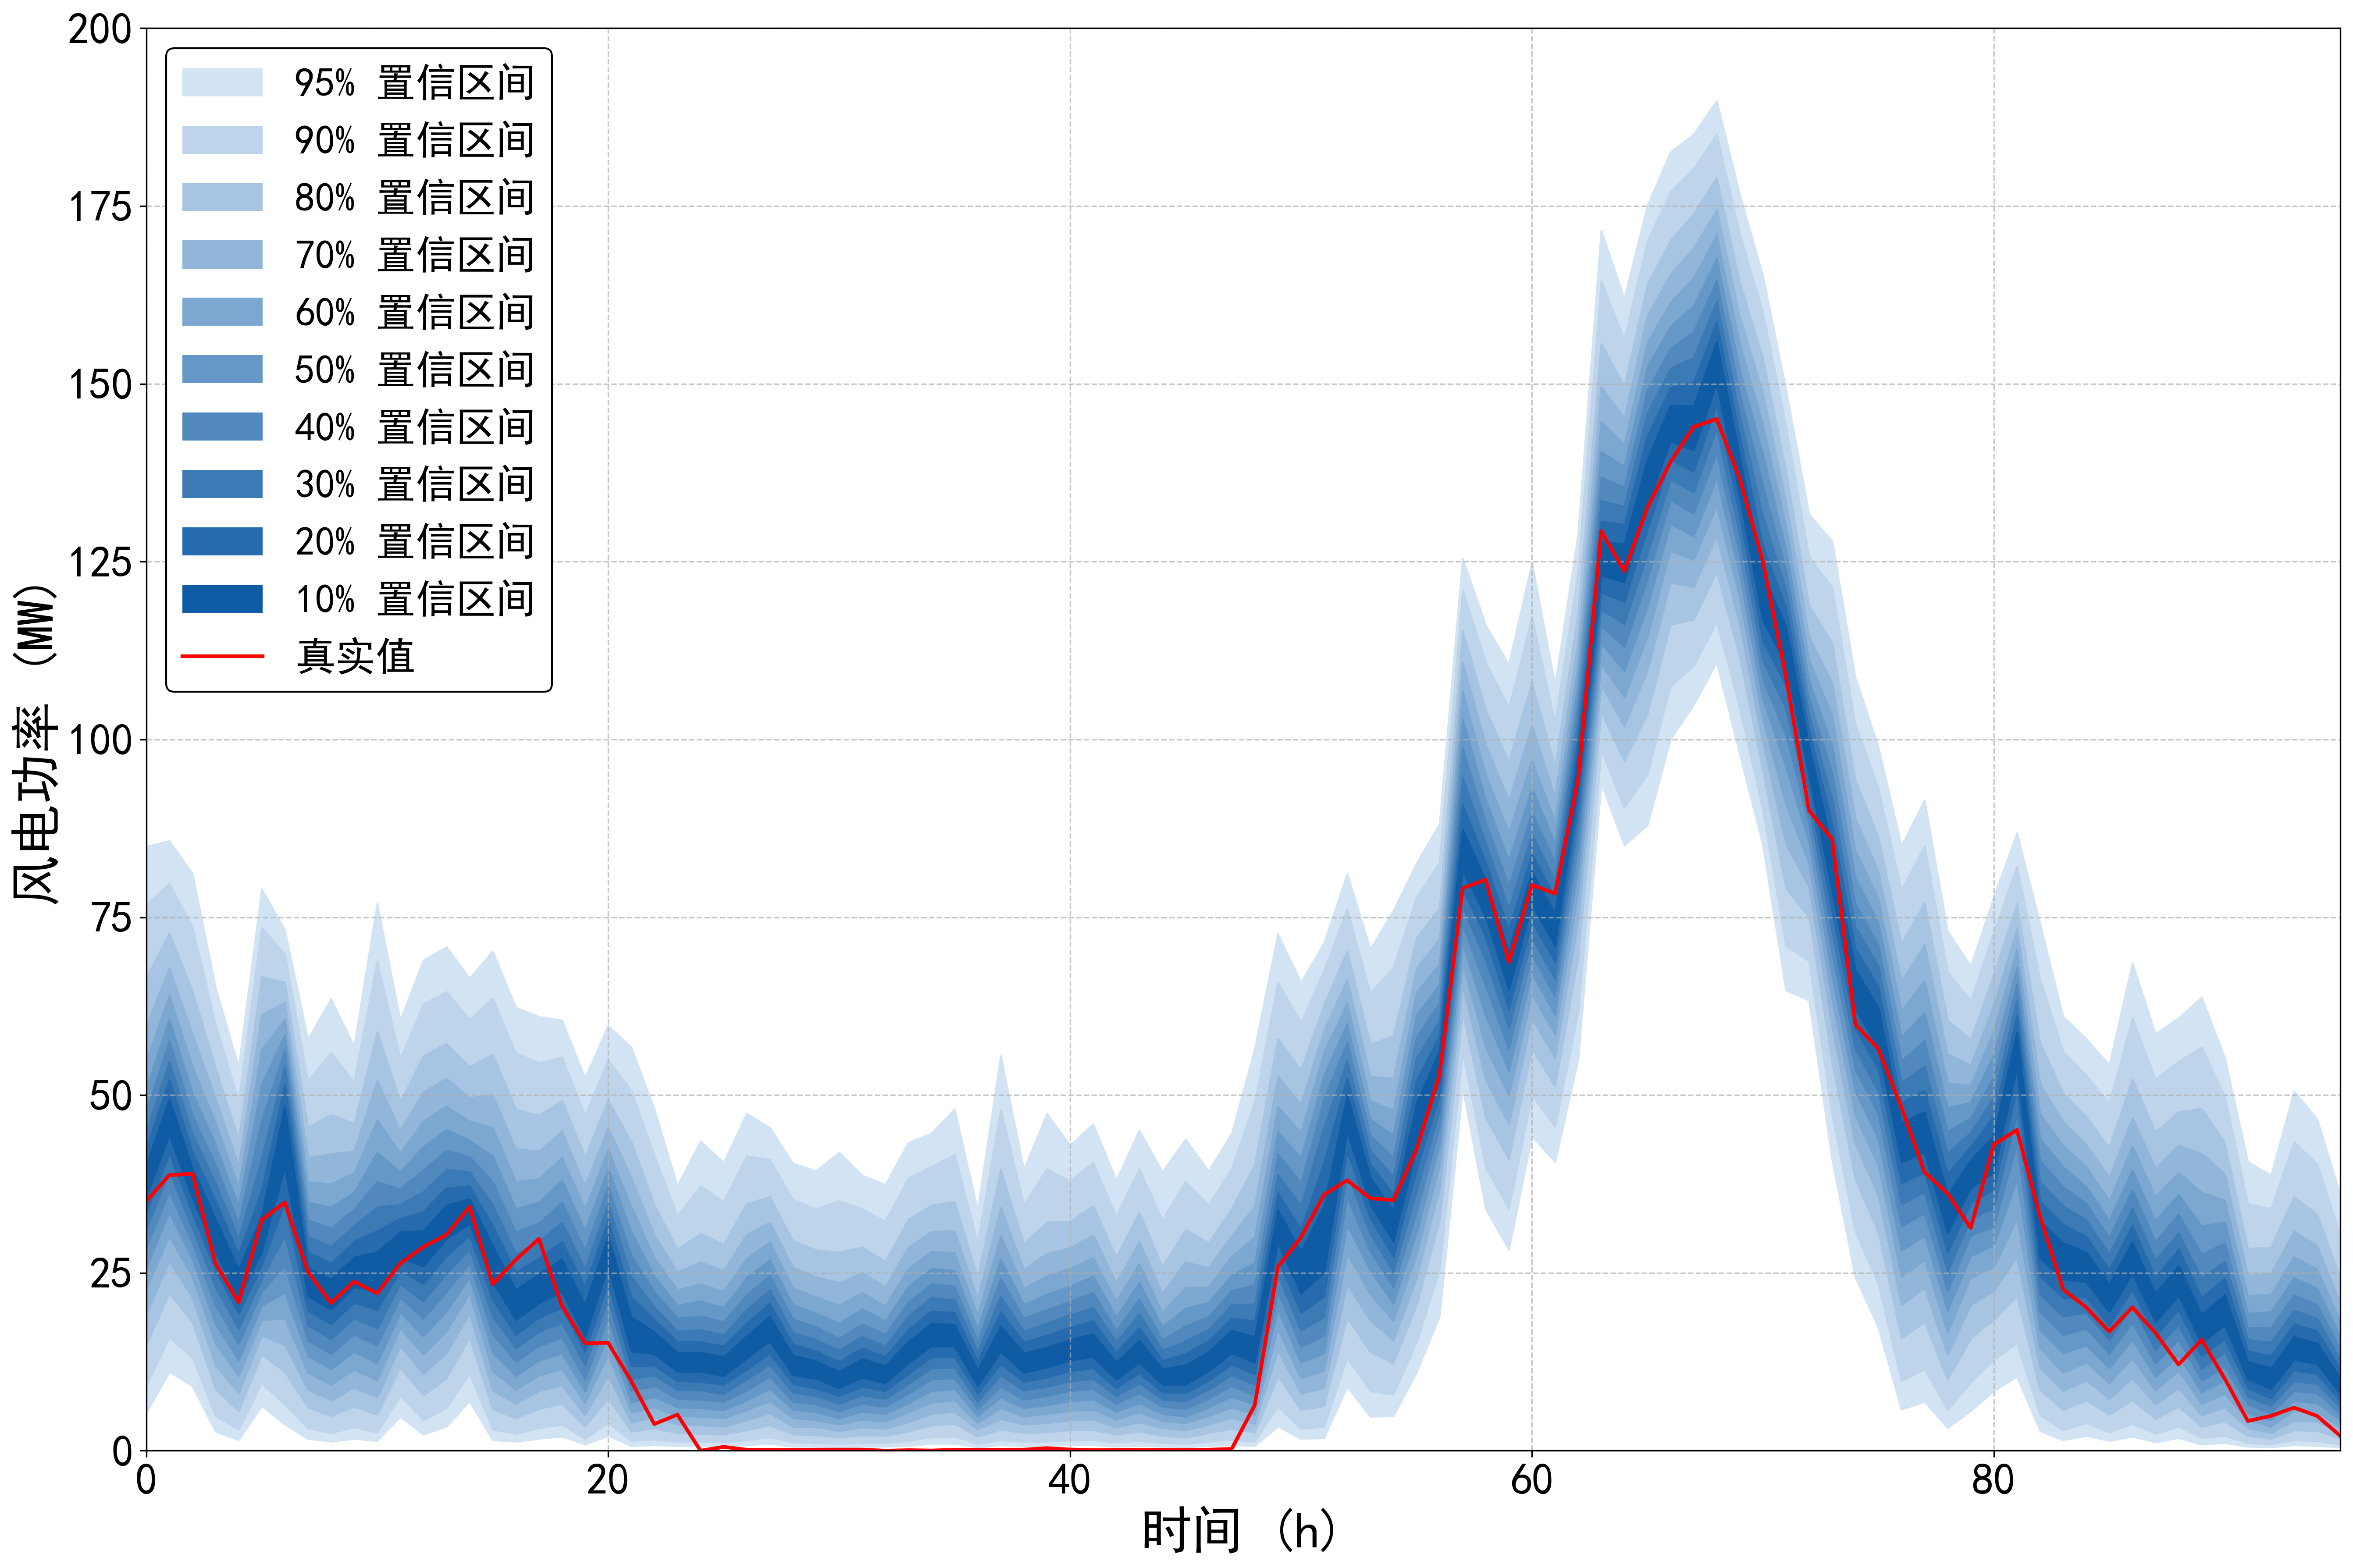

Data behind this chart, as committed beside it:
95%up, 95%down, 90%up, 90%down, 80%up, 80%down, 70%up, 70%down, 60%up, 60%down, 50%up, 50%down, 40%up, 40%down, 30%up, 30%down, 20%up, 20%down, 10%up, 10%down, true
84.94, 5.303, 76.74, 9.105, 66.53, 14.81, 59.73, 19.21, 54.83, 22.71, 50.93, 25.81, 47.82, 28.61, 45.02, 31.12, 42.52, 33.42, 40.12, 35.72, 35.09
85.74, 11.11, 79.74, 15.91, 72.74, 22.11, 67.83, 26.61, 64.03, 30.22, 60.63, 33.52, 57.63, 36.42, 54.73, 39.22, 52.13, 41.82, 49.42, 44.42, 38.74
81.14, 9.105, 73.64, 13.11, 64.63, 18.11, 58.63, 21.51, 54.03, 24.41, 50.33, 26.91, 47.22, 29.21, 44.52, 31.32, 42.02, 33.42, 39.72, 35.52, 38.95
65.13, 2.701, 59.93, 4.902, 53.83, 8.704, 49.52, 12.01, 46.12, 15.01, 43.02, 17.81, 40.22, 20.41, 37.62, 23.01, 35.12, 25.41, 32.62, 27.91, 26.33
53.93, 1.501, 49.12, 3.002, 43.72, 5.603, 40.02, 8.104, 37.02, 10.51, 34.42, 12.71, 32.02, 15.01, 29.81, 17.11, 27.61, 19.31, 25.51, 21.41, 20.87
78.94, 6.303, 73.54, 9.505, 66.63, 13.51, 61.33, 16.21, 56.43, 18.41, 51.53, 20.41, 46.42, 22.31, 41.12, 24.11, 36.62, 26.01, 33.02, 28.01, 32.46
73.24, 3.702, 69.83, 6.503, 65.83, 11.11, 63.03, 14.91, 60.63, 18.61, 58.43, 22.21, 56.33, 26.01, 54.03, 30.22, 51.53, 34.92, 48.42, 39.92, 34.91
57.83, 1.701, 52.03, 3.202, 45.52, 6.103, 41.22, 8.604, 37.82, 11.01, 34.92, 13.31, 32.42, 15.51, 30.12, 17.61, 27.91, 19.71, 25.71, 21.71, 25.15
63.53, 1.301, 55.93, 2.501, 47.22, 4.902, 41.72, 7.104, 37.52, 9.305, 34.22, 11.51, 31.32, 13.61, 28.71, 15.71, 26.31, 17.81, 24.11, 19.91, 20.77
56.83, 1.701, 51.83, 3.302, 46.02, 6.203, 42.12, 8.904, 39.02, 11.41, 36.32, 13.91, 33.92, 16.31, 31.62, 18.61, 29.41, 20.81, 27.21, 23.01, 23.79
76.94, 1.401, 68.83, 2.601, 58.93, 5.103, 52.03, 7.504, 46.52, 9.905, 41.92, 12.31, 37.82, 14.81, 34.22, 17.21, 30.92, 19.81, 27.91, 22.41, 22.12
60.53, 4.802, 55.13, 7.704, 49.02, 11.71, 45.02, 14.71, 41.82, 17.21, 39.22, 19.41, 36.82, 21.51, 34.62, 23.41, 32.62, 25.31, 30.72, 27.11, 26.34
68.93, 2.301, 62.83, 4.302, 55.53, 7.804, 50.43, 10.81, 46.32, 13.51, 42.72, 16.11, 39.42, 18.61, 36.42, 21.01, 33.62, 23.41, 30.92, 25.91, 28.67
70.84, 3.402, 64.53, 6.003, 57.23, 10.21, 52.33, 13.71, 48.42, 16.81, 45.12, 19.61, 42.22, 22.31, 39.52, 24.91, 36.92, 27.41, 34.52, 29.81, 30.36
66.43, 7.004, 60.63, 10.91, 54.03, 15.91, 49.62, 19.31, 46.32, 22.11, 43.62, 24.41, 41.32, 26.41, 39.22, 28.31, 37.22, 30.22, 35.42, 31.92, 34.3
70.24, 1.501, 63.63, 3.002, 55.73, 5.803, 50.03, 8.504, 45.42, 11.21, 41.42, 13.81, 37.82, 16.41, 34.52, 18.91, 31.62, 21.31, 28.81, 23.81, 23.41
62.33, 1.301, 55.93, 2.401, 48.02, 4.602, 42.42, 6.603, 37.82, 8.604, 34.02, 10.51, 30.72, 12.51, 27.71, 14.41, 25.11, 16.31, 22.61, 18.41, 26.84
61.03, 1.701, 54.53, 3.202, 47.12, 5.903, 42.12, 8.404, 38.22, 10.61, 34.92, 12.71, 32.02, 14.71, 29.41, 16.71, 27.01, 18.71, 24.81, 20.71, 29.79
60.53, 2.001, 55.33, 3.702, 49.22, 6.603, 44.92, 9.205, 41.22, 11.51, 38.02, 13.71, 34.92, 15.91, 32.12, 18.01, 29.41, 20.11, 26.91, 22.31, 20.37
52.43, 0.9005, 47.12, 1.701, 41.32, 3.402, 37.22, 5.003, 34.02, 6.703, 31.02, 8.404, 28.21, 10.11, 25.61, 12.01, 23.01, 13.91, 20.51, 16.01, 15.1
59.73, 2.101, 54.93, 3.902, 49.32, 7.404, 45.42, 10.61, 42.32, 13.51, 39.62, 16.21, 37.12, 18.81, 34.72, 21.31, 32.52, 23.61, 30.22, 25.91, 15.18
56.73, 0.7004, 50.63, 1.401, 43.42, 2.701, 38.42, 4.002, 34.32, 5.403, 30.82, 6.803, 27.51, 8.404, 24.51, 10.11, 21.61, 11.91, 18.81, 14.01, 9.8
48.02, 0.8004, 41.52, 1.601, 34.62, 3.202, 30.32, 4.702, 27.11, 6.103, 24.51, 7.604, 22.31, 9.105, 20.21, 10.61, 18.41, 12.01, 16.71, 13.61, 3.746
37.22, 0.7004, 33.02, 1.301, 28.31, 2.501, 25.11, 3.702, 22.61, 4.902, 20.41, 6.103, 18.61, 7.304, 16.81, 8.504, 15.31, 9.805, 13.81, 11.11, 5.075
43.52, 0.7004, 37.22, 1.301, 30.52, 2.401, 26.51, 3.602, 23.41, 4.802, 21.01, 6.003, 18.91, 7.204, 17.01, 8.504, 15.31, 9.705, 13.81, 11.11, 0.002
40.52, 0.6003, 35.02, 1.201, 29.01, 2.301, 25.31, 3.402, 22.41, 4.602, 20.11, 5.703, 18.11, 6.903, 16.31, 8.004, 14.71, 9.305, 13.21, 10.51, 0.546
47.42, 0.8004, 41.42, 1.501, 34.72, 2.901, 30.42, 4.302, 27.01, 5.703, 24.31, 7.104, 21.91, 8.504, 19.81, 10.01, 17.91, 11.41, 16.11, 13.01, 0.138
45.42, 1.001, 40.92, 1.901, 35.72, 3.602, 32.12, 5.303, 29.31, 7.004, 26.81, 8.704, 24.61, 10.41, 22.61, 12.11, 20.71, 13.71, 18.91, 15.41, 0.127
40.42, 0.6003, 35.32, 1.201, 29.51, 2.301, 25.81, 3.402, 22.91, 4.602, 20.51, 5.803, 18.51, 6.903, 16.61, 8.204, 15.01, 9.405, 13.41, 10.71, 0.124
39.32, 0.6003, 34.02, 1.101, 28.21, 2.201, 24.41, 3.302, 21.61, 4.302, 19.31, 5.403, 17.41, 6.503, 15.61, 7.704, 14.01, 8.804, 12.61, 10.11, 0.147
41.92, 0.5003, 35.12, 1.001, 27.91, 1.901, 23.61, 2.801, 20.41, 3.702, 17.91, 4.602, 15.81, 5.603, 14.11, 6.603, 12.51, 7.704, 11.11, 8.804, 0.153
38.72, 0.6003, 34.02, 1.101, 28.61, 2.201, 25.01, 3.302, 22.21, 4.402, 19.91, 5.503, 17.81, 6.603, 16.01, 7.804, 14.41, 9.005, 12.91, 10.31, 0.154
37.42, 0.6003, 32.22, 1.101, 26.61, 2.101, 23.01, 3.102, 20.31, 4.102, 18.21, 5.203, 16.31, 6.203, 14.71, 7.304, 13.21, 8.404, 11.91, 9.505, 0.003
43.32, 0.7004, 38.32, 1.401, 32.52, 2.701, 28.61, 4.002, 25.61, 5.403, 23.11, 6.703, 20.91, 8.004, 18.91, 9.405, 17.01, 10.81, 15.31, 12.31, 0.079
44.62, 1.001, 39.92, 1.901, 34.52, 3.602, 30.82, 5.203, 28.01, 6.803, 25.61, 8.404, 23.41, 10.01, 21.51, 11.61, 19.61, 13.11, 17.91, 14.71, 0.032
48.02, 1.001, 41.62, 2.001, 35.02, 3.802, 30.92, 5.503, 27.81, 7.104, 25.31, 8.704, 23.11, 10.21, 21.21, 11.71, 19.41, 13.21, 17.71, 14.71, 0.132
33.82, 0.5003, 29.31, 1.001, 24.41, 2.001, 21.31, 3.002, 19.01, 3.902, 17.11, 4.902, 15.41, 5.903, 13.91, 6.903, 12.51, 8.004, 11.31, 9.105, 0.141
55.53, 0.8004, 47.92, 1.501, 39.52, 3.002, 34.22, 4.502, 30.22, 6.003, 26.91, 7.504, 24.21, 9.005, 21.71, 10.61, 19.51, 12.21, 17.51, 13.91, 0.14
39.52, 0.7004, 34.62, 1.301, 29.11, 2.501, 25.51, 3.702, 22.81, 4.802, 20.51, 6.003, 18.61, 7.204, 16.81, 8.504, 15.21, 9.705, 13.71, 11.01, 0.15
47.42, 0.7004, 39.62, 1.301, 32.12, 2.601, 27.71, 3.902, 24.61, 5.203, 22.01, 6.403, 19.81, 7.704, 17.91, 9.005, 16.21, 10.31, 14.51, 11.71, 0.363
42.92, 0.8004, 37.92, 1.501, 32.22, 2.901, 28.51, 4.302, 25.61, 5.603, 23.11, 7.004, 21.01, 8.404, 19.11, 9.805, 17.31, 11.21, 15.61, 12.71, 0.167
45.92, 0.8004, 40.52, 1.501, 34.42, 2.901, 30.32, 4.402, 27.11, 5.803, 24.51, 7.204, 22.21, 8.704, 20.11, 10.11, 18.21, 11.61, 16.41, 13.21, 0.077
38.02, 0.6003, 32.92, 1.201, 27.21, 2.301, 23.61, 3.302, 21.01, 4.402, 18.81, 5.503, 16.91, 6.603, 15.31, 7.704, 13.81, 8.804, 12.41, 10.01, 0.117
45.02, 0.7004, 39.62, 1.401, 33.52, 2.701, 29.41, 4.002, 26.31, 5.403, 23.61, 6.703, 21.31, 8.104, 19.21, 9.505, 17.31, 10.91, 15.51, 12.41, 0.123
39.22, 0.6003, 32.42, 1.101, 25.81, 2.101, 22.11, 3.202, 19.41, 4.202, 17.41, 5.203, 15.61, 6.203, 14.11, 7.204, 12.71, 8.204, 11.51, 9.305, 0.118
43.82, 0.5003, 37.92, 1.001, 31.12, 1.901, 26.51, 2.901, 22.91, 3.902, 20.01, 4.802, 17.51, 5.903, 15.41, 7.004, 13.61, 8.104, 12.01, 9.305, 0.11
39.32, 0.7004, 34.52, 1.301, 29.21, 2.501, 25.71, 3.702, 23.01, 4.902, 20.81, 6.103, 18.81, 7.304, 17.01, 8.604, 15.41, 9.905, 13.91, 11.21, 0.146
44.62, 0.8004, 39.72, 1.601, 34.02, 3.102, 30.22, 4.602, 27.31, 6.103, 24.71, 7.604, 22.51, 9.105, 20.51, 10.61, 18.61, 12.11, 16.91, 13.71, 0.252
56.53, 0.7004, 49.02, 1.301, 40.22, 2.601, 34.42, 3.802, 30.02, 5.103, 26.41, 6.503, 23.31, 7.804, 20.61, 9.305, 18.21, 10.81, 16.01, 12.41, 6.424
72.64, 3.402, 65.83, 6.203, 57.93, 10.51, 52.63, 14.11, 48.42, 17.11, 44.82, 19.81, 41.72, 22.31, 38.82, 24.71, 36.22, 27.01, 33.82, 29.31, 25.86
65.83, 1.701, 60.23, 3.102, 53.53, 5.703, 48.72, 8.004, 44.72, 10.21, 41.12, 12.41, 37.62, 14.61, 34.42, 16.91, 31.12, 19.41, 28.01, 22.11, 30.01
71.44, 1.801, 67.53, 3.402, 62.73, 6.303, 59.13, 8.804, 56.03, 11.31, 52.83, 13.71, 49.52, 16.21, 45.52, 18.81, 40.52, 21.71, 34.42, 25.01, 36.01
81.14, 9.005, 76.14, 13.11, 70.24, 18.71, 66.23, 23.41, 62.93, 27.71, 60.03, 31.82, 57.43, 35.62, 54.93, 39.02, 52.43, 42.12, 50.03, 44.92, 38.03
70.54, 4.802, 64.33, 8.404, 57.13, 13.91, 52.63, 18.31, 49.22, 22.01, 46.62, 25.31, 44.32, 28.01, 42.22, 30.52, 40.32, 32.72, 38.42, 34.72, 35.5
75.94, 4.902, 67.93, 7.904, 58.33, 12.31, 52.33, 15.51, 47.82, 18.31, 44.32, 20.71, 41.22, 23.01, 38.52, 25.21, 36.02, 27.31, 33.72, 29.41, 35.23
82.54, 11.01, 77.74, 15.21, 72.04, 20.41, 67.83, 24.21, 64.43, 27.51, 61.23, 30.52, 58.13, 33.42, 55.13, 36.42, 52.03, 39.42, 48.82, 42.52, 42.29
88.14, 18.91, 82.74, 25.41, 76.34, 32.42, 71.94, 36.82, 68.43, 40.22, 65.53, 43.02, 62.93, 45.52, 60.53, 47.82, 58.33, 50.03, 56.23, 52.13, 52.88
125.5, 51.03, 121, 56.03, 115.3, 61.63, 110.9, 65.43, 106.8, 68.53, 102.9, 71.34, 98.75, 73.94, 94.65, 76.44, 90.85, 78.94, 87.34, 81.54, 79.09
116.1, 34.02, 110.9, 39.82, 104.2, 46.82, 99.25, 52.13, 95.05, 56.73, 91.45, 61.13, 88.34, 65.33, 85.44, 69.03, 82.74, 72.24, 80.24, 75.14, 80.3
110.6, 28.31, 104.5, 34.02, 96.95, 41.02, 91.45, 45.92, 86.94, 49.92, 83.04, 53.43, 79.44, 56.53, 76.14, 59.43, 73.14, 62.13, 70.24, 64.83, 68.73
... 36 more rows
